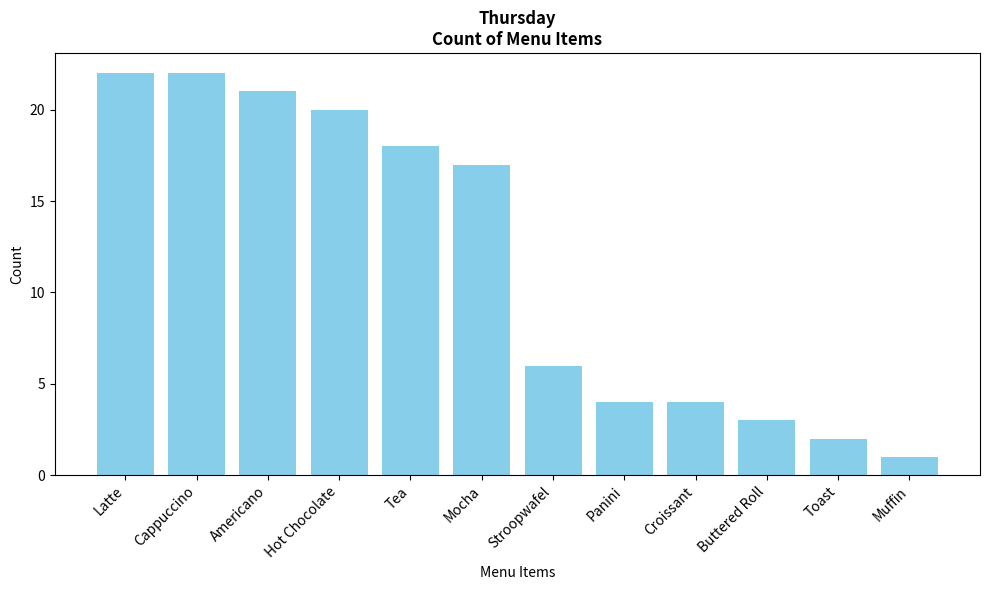

This chart was generated by the following Python code:
import matplotlib.pyplot as plt
import pandas as pd

menu_items = ['Hot Chocolate', 'Mocha', 'Latte', 'Americano', 'Cappuccino', 'Tea', 'Panini', 'Toast', 'Croissant', 'Buttered Roll', 'Muffin', 'Stroopwafel']
data = [20, 17, 22, 21, 22, 18, 4, 2, 4, 3, 1, 6]

df = pd.DataFrame({'Menu Items': menu_items, 'Count': data})

sorted_df = df.sort_values(by='Count', ascending=False)

plt.figure(figsize=(10, 6))
plt.bar(sorted_df['Menu Items'], sorted_df['Count'], color='skyblue')

plt.xlabel('Menu Items')
plt.ylabel('Count')
plt.title('Thursday\nCount of Menu Items', fontweight='bold')

plt.xticks(rotation=45, ha='right')
plt.tight_layout()

plt.show()